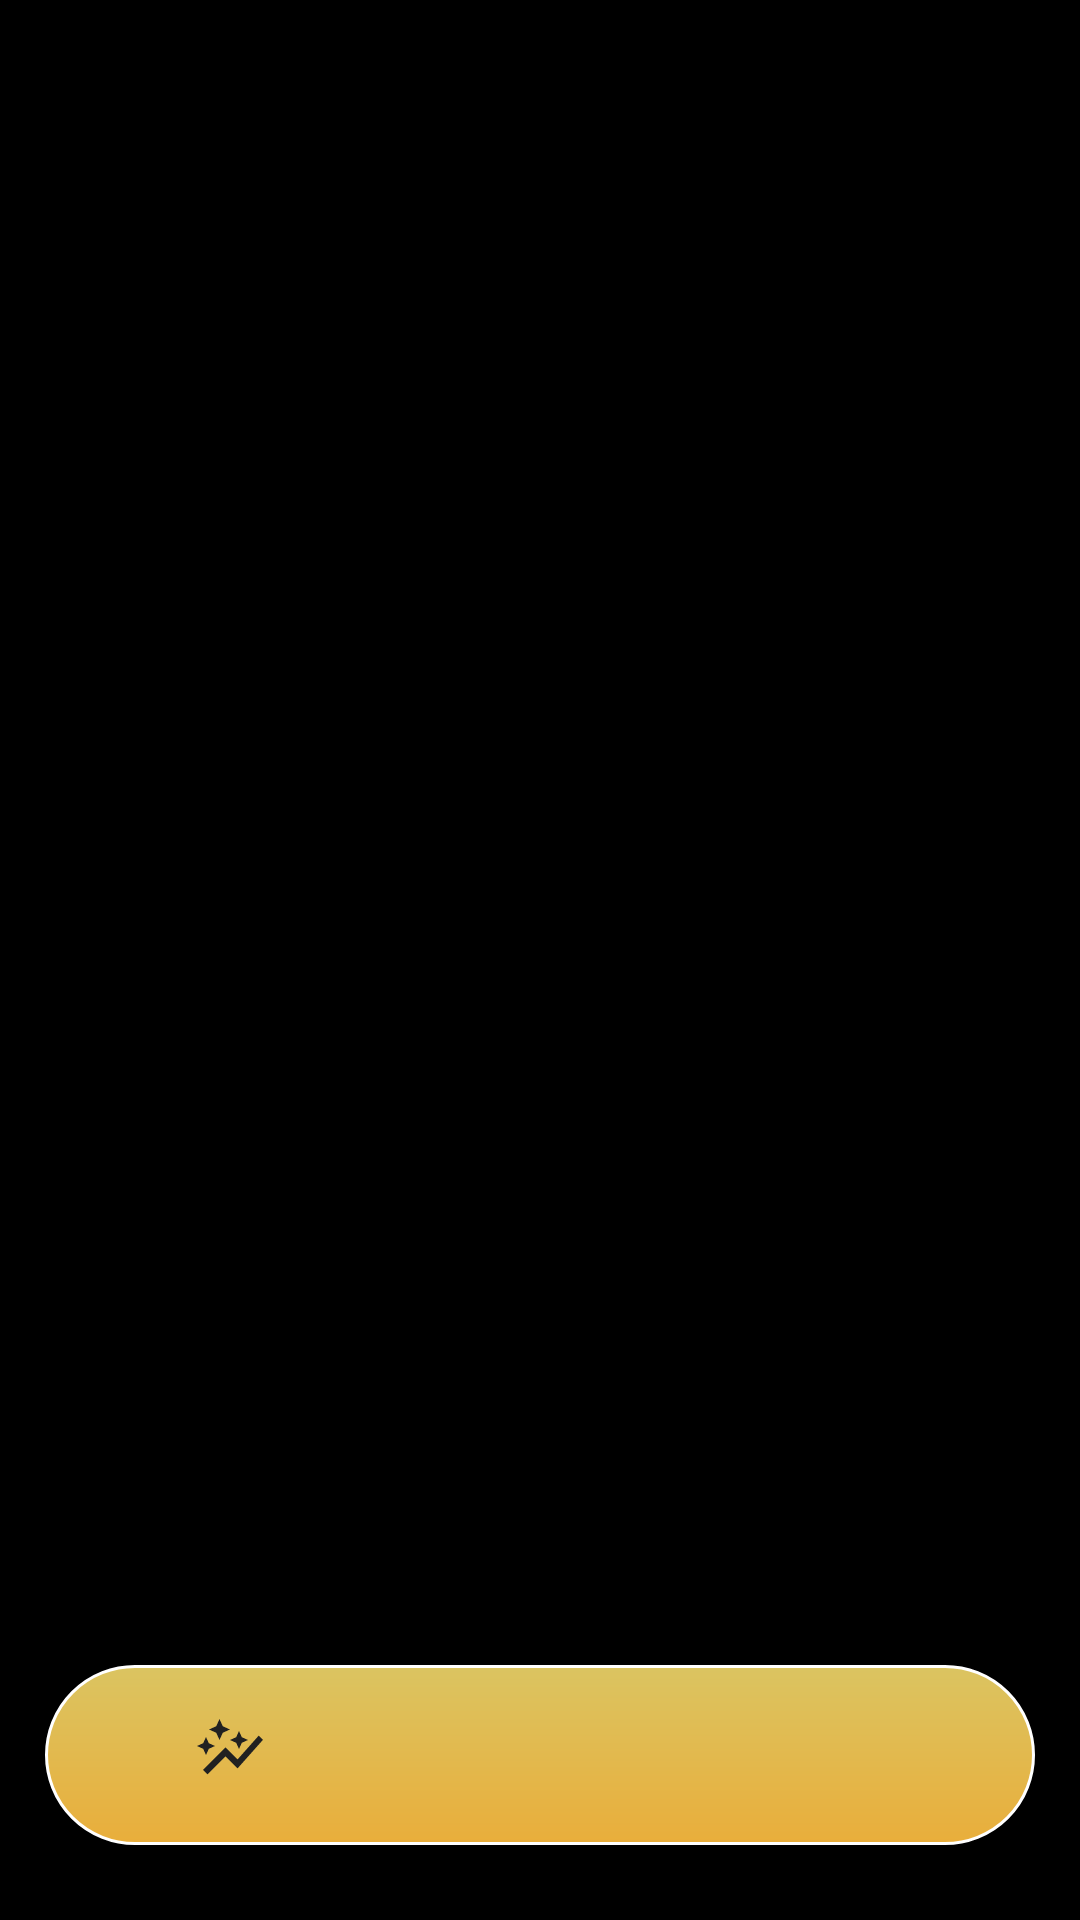

Here is an Android app screen rendered from its layout file. Give the layout XML and the strings, colors and styles it references.
<!-- AndroidManifest.xml: activity theme Theme.Design.NoActionBar -->
<!-- res/layout/activity_main.xml -->
<?xml version="1.0" encoding="utf-8"?>
<RelativeLayout xmlns:android="http://schemas.android.com/apk/res/android"
    xmlns:app="http://schemas.android.com/apk/res-auto"
    xmlns:tools="http://schemas.android.com/tools"
    android:layout_width="match_parent"
    android:layout_height="match_parent"
    tools:context=".MainActivity"
    android:background="@color/black">

    <RelativeLayout
        android:id="@+id/relativelayout"
        android:layout_width="match_parent"
        android:layout_height="match_parent"
        android:layout_marginBottom="100dp" />


    <com.google.android.material.bottomnavigation.BottomNavigationView
        android:id="@+id/bottomnav"

        android:layout_width="400dp"
        android:layout_height="60dp"
        android:layout_alignParentBottom="true"
        android:layout_centerHorizontal="true"
        android:layout_marginHorizontal="15dp"
        android:layout_marginBottom="25dp"
        android:background="@drawable/round_corner"
        app:layout_constraintBottom_toBottomOf="parent"
        app:layout_constraintStart_toStartOf="parent"

        app:menu="@menu/bottom_nav" />





</RelativeLayout>
<!-- resources referenced by this layout -->
<resources>
  <color name="black">#FF000000</color>
  <!-- drawable round_corner (drawable) -->
  <?xml version="1.0" encoding="utf-8"?>
  <shape xmlns:android="http://schemas.android.com/apk/res/android"
      android:shape="rectangle"
  
      >
  
      <solid android:color="@color/white" />
      <corners android:radius="100dp" />
      <gradient android:angle="90"
          android:endColor="#dbc461" android:startColor="#e9ae3b" />
      <stroke android:width="1dp" android:color="@color/white" />
  
      <padding android:bottom="10dp" android:left="10dp"
          android:right="10dp" android:top="10dp" />
  
  
  
  </shape>
  <color name="white">#FFFFFFFF</color>
</resources>
